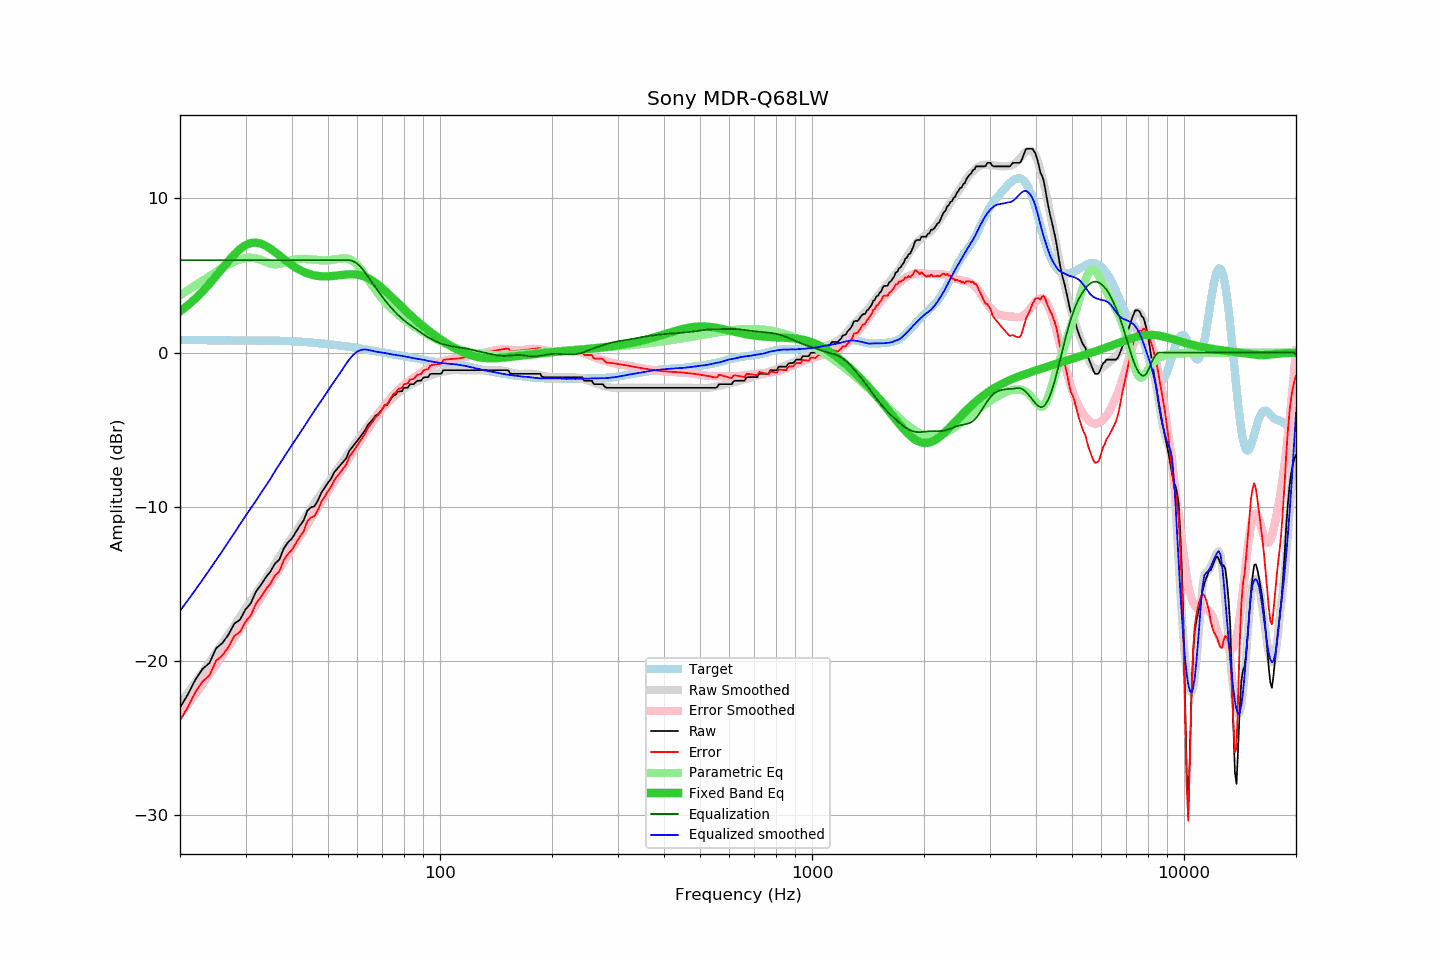

The data file committed next to this chart (first rows):
frequency, raw, error, smoothed, error_smoothed, equalization, parametric_eq, equalized_raw, equalized_smoothed, target
20, -23.02, -23.84, -22.74, -23.49, 6.00, 2.68, -17.02, -16.74, 0.82
21, -22.17, -22.99, -22.06, -22.81, 6.00, 3.08, -16.17, -16.06, 0.82
22, -21.21, -22.02, -21.38, -22.14, 6.00, 3.51, -15.21, -15.38, 0.81
23, -20.51, -21.32, -20.73, -21.50, 6.00, 3.97, -14.51, -14.73, 0.81
24, -20.13, -20.94, -20.09, -20.86, 6.00, 4.46, -14.13, -14.09, 0.81
25, -19.18, -19.98, -19.46, -20.24, 6.00, 4.97, -13.18, -13.46, 0.81
26, -18.83, -19.63, -18.86, -19.64, 6.00, 5.47, -12.83, -12.86, 0.80
27, -18.29, -19.09, -18.27, -19.05, 6.00, 5.95, -12.29, -12.27, 0.80
28, -17.57, -18.36, -17.69, -18.48, 6.00, 6.37, -11.57, -11.69, 0.80
29, -17.32, -18.11, -17.13, -17.92, 6.00, 6.72, -11.32, -11.13, 0.79
30, -16.66, -17.45, -16.59, -17.38, 6.00, 6.97, -10.66, -10.59, 0.79
31, -16.25, -17.04, -16.09, -16.86, 6.00, 7.11, -10.25, -10.09, 0.79
32, -15.50, -16.28, -15.61, -16.37, 6.00, 7.14, -9.50, -9.61, 0.79
33, -15.06, -15.84, -15.11, -15.88, 6.00, 7.07, -9.06, -9.11, 0.78
34, -14.58, -15.36, -14.64, -15.40, 6.00, 6.93, -8.58, -8.64, 0.78
35, -14.20, -14.98, -14.18, -14.93, 6.00, 6.74, -8.20, -8.18, 0.78
36, -13.68, -14.45, -13.69, -14.46, 6.00, 6.52, -7.68, -7.69, 0.78
37, -13.42, -14.19, -13.24, -14.01, 6.00, 6.30, -7.42, -7.24, 0.77
38, -12.71, -13.47, -12.81, -13.57, 6.00, 6.08, -6.71, -6.81, 0.76
39, -12.31, -13.06, -12.38, -13.14, 6.00, 5.87, -6.31, -6.38, 0.76
40, -12.05, -12.79, -11.99, -12.72, 6.00, 5.68, -6.05, -5.99, 0.74
41, -11.62, -12.35, -11.59, -12.31, 6.00, 5.51, -5.62, -5.59, 0.73
42, -11.22, -11.93, -11.22, -11.91, 6.00, 5.36, -5.22, -5.22, 0.72
43, -10.88, -11.58, -10.84, -11.51, 6.00, 5.24, -4.88, -4.84, 0.70
44, -10.25, -10.93, -10.47, -11.13, 6.00, 5.14, -4.25, -4.47, 0.68
45, -10.03, -10.69, -10.10, -10.76, 6.00, 5.07, -4.03, -4.10, 0.66
46, -9.96, -10.60, -9.75, -10.39, 6.00, 5.01, -3.96, -3.75, 0.64
47, -9.57, -10.18, -9.42, -10.03, 6.00, 4.97, -3.57, -3.42, 0.62
48, -9.07, -9.66, -9.11, -9.68, 6.00, 4.95, -3.07, -3.11, 0.59
49, -8.76, -9.33, -8.78, -9.34, 6.00, 4.94, -2.76, -2.78, 0.57
50, -8.43, -8.98, -8.46, -9.00, 6.00, 4.95, -2.43, -2.46, 0.55
51, -8.16, -8.69, -8.15, -8.67, 6.00, 4.96, -2.16, -2.15, 0.53
52, -7.75, -8.25, -7.85, -8.35, 6.00, 4.98, -1.75, -1.85, 0.51
53, -7.52, -8.00, -7.56, -8.03, 6.00, 5.01, -1.52, -1.56, 0.48
54, -7.29, -7.75, -7.28, -7.72, 6.00, 5.03, -1.29, -1.28, 0.46
55, -7.06, -7.49, -6.99, -7.42, 6.00, 5.05, -1.06, -0.99, 0.44
56, -6.84, -7.25, -6.70, -7.12, 6.00, 5.07, -0.84, -0.70, 0.41
57, -6.38, -6.76, -6.44, -6.82, 6.00, 5.08, -0.38, -0.44, 0.39
58, -6.15, -6.51, -6.19, -6.53, 5.96, 5.09, -0.19, -0.23, 0.36
59, -5.92, -6.25, -5.93, -6.25, 5.88, 5.08, -0.04, -0.05, 0.33
60, -5.70, -6.00, -5.68, -5.98, 5.76, 5.06, 0.06, 0.08, 0.30
61, -5.47, -5.74, -5.44, -5.71, 5.60, 5.02, 0.13, 0.15, 0.27
62, -5.24, -5.48, -5.21, -5.44, 5.41, 4.97, 0.17, 0.20, 0.24
63, -5.01, -5.22, -4.97, -5.18, 5.18, 4.91, 0.18, 0.21, 0.21
64, -4.69, -4.87, -4.76, -4.94, 4.94, 4.84, 0.25, 0.18, 0.18
65, -4.51, -4.66, -4.55, -4.70, 4.70, 4.75, 0.19, 0.15, 0.15
66, -4.33, -4.45, -4.35, -4.47, 4.47, 4.65, 0.14, 0.12, 0.12
67, -4.10, -4.19, -4.17, -4.24, 4.24, 4.54, 0.14, 0.07, 0.09
68, -4.00, -4.07, -3.97, -4.02, 4.02, 4.42, 0.03, 0.05, 0.07
69, -3.85, -3.89, -3.78, -3.81, 3.81, 4.30, -0.03, 0.03, 0.04
70, -3.64, -3.65, -3.61, -3.61, 3.61, 4.17, -0.02, 0.00, 0.02
71, -3.42, -3.41, -3.45, -3.42, 3.42, 4.04, 0.00, -0.02, -0.01
72, -3.41, -3.37, -3.29, -3.24, 3.24, 3.90, -0.17, -0.05, -0.03
73, -3.19, -3.13, -3.15, -3.07, 3.07, 3.77, -0.12, -0.08, -0.06
74, -2.96, -2.87, -3.01, -2.90, 2.90, 3.63, -0.05, -0.11, -0.09
75, -2.79, -2.68, -2.87, -2.75, 2.75, 3.49, -0.04, -0.12, -0.11
76, -2.73, -2.59, -2.75, -2.60, 2.60, 3.35, -0.13, -0.15, -0.14
77, -2.55, -2.39, -2.63, -2.46, 2.46, 3.22, -0.09, -0.17, -0.16
78, -2.51, -2.32, -2.52, -2.33, 2.33, 3.09, -0.17, -0.19, -0.18
79, -2.51, -2.30, -2.42, -2.21, 2.21, 2.96, -0.29, -0.20, -0.21
... 553 more rows
